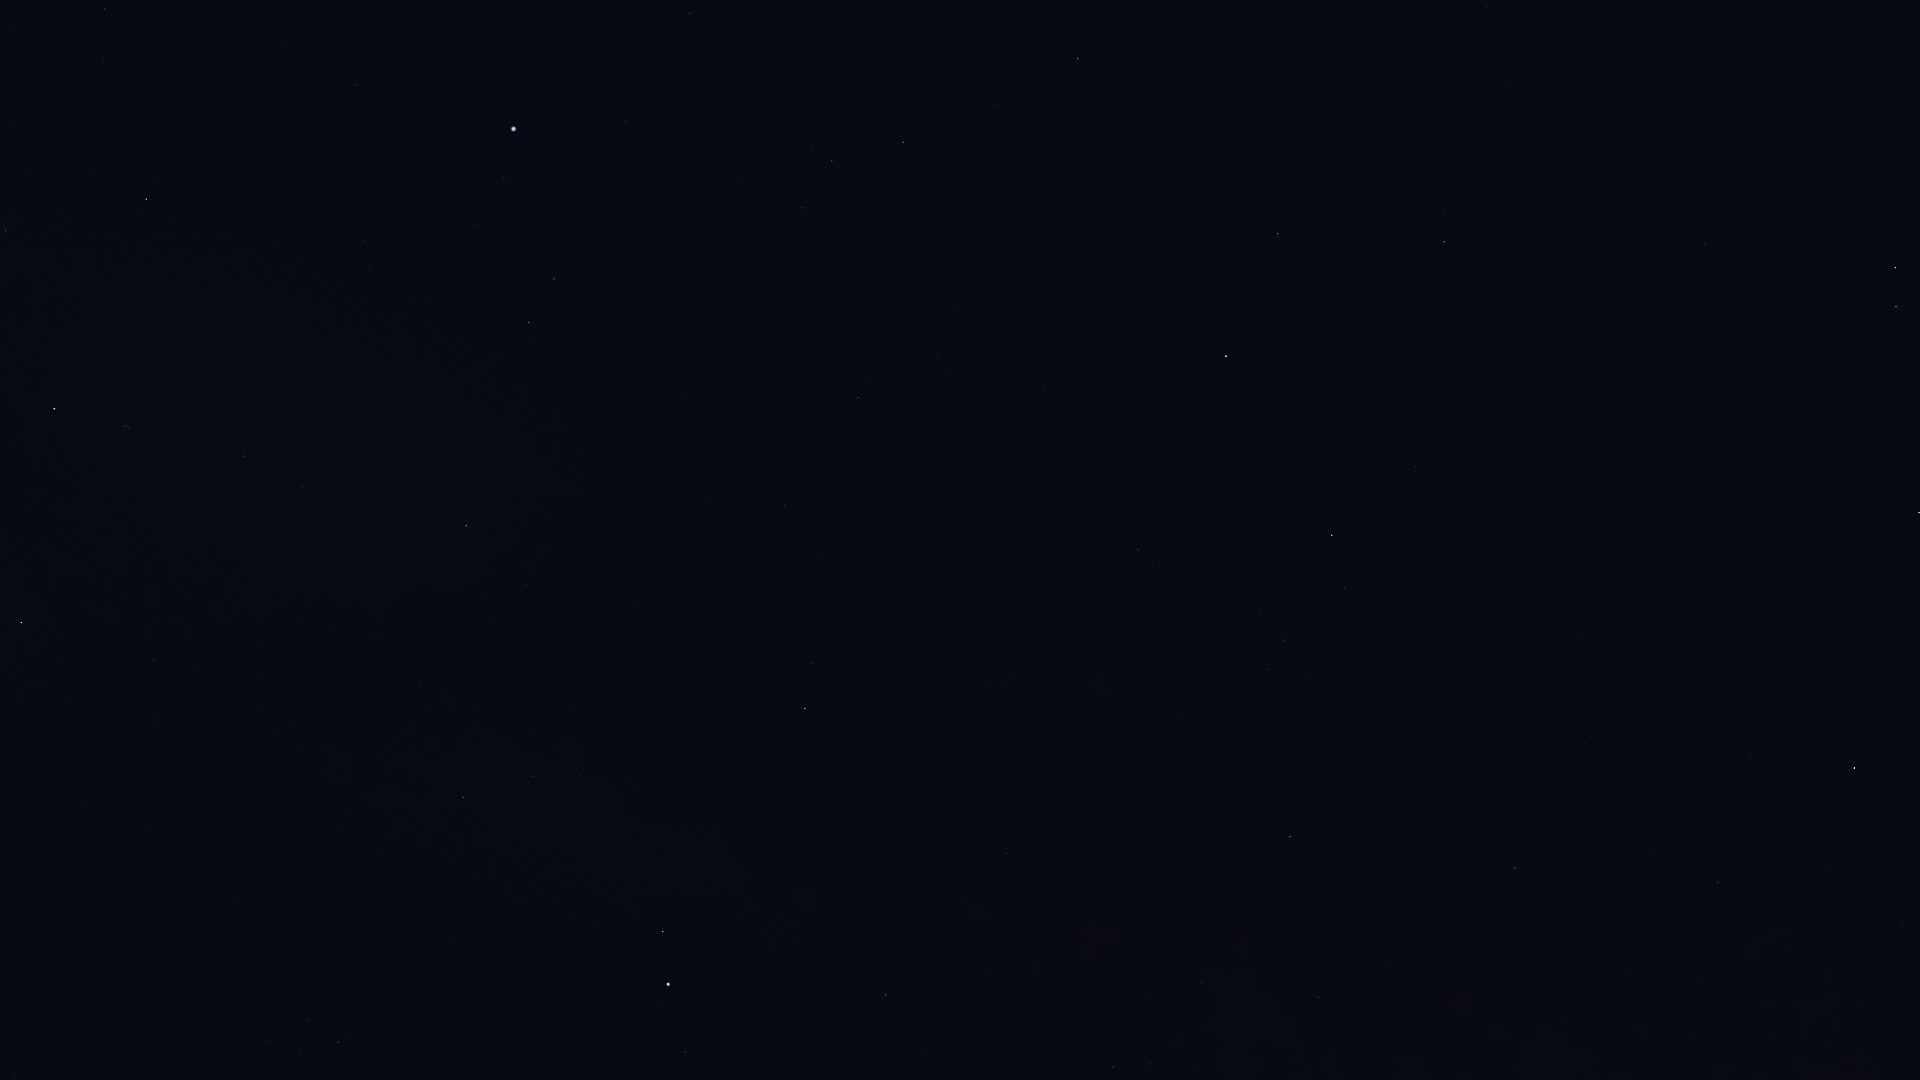

The table this chart was drawn from, first rows:
Star_ID, Name, X, Y
79593, Yed Prior, 1895, 268
79882, Yed Posterior, 1896, 306
80463, Cujam, 1487, 6
80883, Marfik, 1705, 244
81022, Rosalíadecastro, 1695, 252
82651, Mahsati, 1411, 178
83000, HIP 83000, 1444, 242
84012, Sabik, 1855, 768
84345, Rasalgethi, 1278, 234
84379, Sarin, 1078, 58
84880, HIP 84880, 1751, 758
85693, Maasym, 994, 105
85755, HIP 85755, 1906, 1030
86032, Rasalhague, 1226, 356
86263, HIP 86263, 1718, 882
86565, HIP 86565, 1654, 850
86742, Cebalrai, 1332, 535
86974, HIP 86974, 903, 142
87808, HIP 87808, 690, 13
87933, HIP 87933, 832, 161
88048, HIP 88048, 1515, 868
88670, HIP 88670, 1456, 872
88794, HIP 88794, 803, 208
90004, Alasia, 1446, 1009
90441, HIP 90441, 1209, 805
91117, HIP 91117, 1318, 997
91262, Vega, 514, 129
91852, Xihe, 526, 195
92175, HIP 92175, 1201, 983
92202, HIP 92202, 1216, 1002
92420, Sheliak, 554, 279
92791, HIP 92791, 478, 224
92895, Kaveh, 1008, 850
92946, Alya, 1007, 853
93194, Sulafat, 529, 322
93747, Okab, 805, 708
94481, Aladfar, 364, 240
95771, Anser, 527, 585
95853, HIP 95853, 105, 9
95947, Albireo, 466, 525
96078, Uruk, 639, 761
96757, Sham, 576, 760
96837, HIP 96837, 580, 774
97165, Fawaris, 146, 199
97278, Tarazed, 663, 931
97365, HIP 97365, 533, 776
97649, Altair, 668, 984
97938, Libertas, 658, 1006
98036, Alshain, 685, 1052
98110, HIP 98110, 244, 456
98337, HIP 98337, 463, 797
98543, HIP 98543, 329, 631
98920, HIP 98920, 424, 810
100453, Sadr, 54, 409
101769, Rotanev, 339, 1042
101958, Sualocin, 308, 1021
102488, Aljanah, 21, 623
